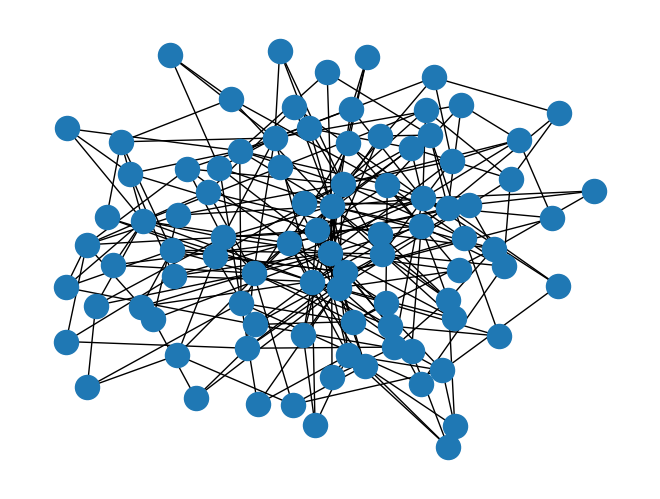

This chart was generated by the following Python code:
#!/usr/bin/env python
"""
Modified Barabasi-Albert Network Generation, for disease spread simulation.
Complexity Science F2016, Olin College
"""

import networkx as nx
import numpy as np
import matplotlib.pyplot as plt

class Student(object):
	""" 
	Base student; used as node in network. 
	"""

	def __init__(self, immune_strength=1, tolerance=5):
		self.immune_strength = immune_strength
		self.tolerance = tolerance #these do nothing right now.


def create_student_ba_graph(size=90, new_edges_per_node=3):
	""" 
	Creates a graph of [size] Student nodes, using weighted connections.
	Eventually, efficiency might be a concern here. Should be fine
	for n=90, though.
	TODO: vary the edges new nodes introduce.
	TODO: roommates, relationships, etc - "colored" edges.
	"""
	G = nx.Graph()
	if size <= 0:
		return G
	first_student = Student()
	G.add_node(first_student)
	students_list = []
	students_list.append([first_student,0])
	for i in range(size):
		new_student = Student()
		G.add_node(new_student)

		all_students = range(len(students_list))
		probs_base = [float(k[1]+1) for k in students_list]
		probs = probs_base/np.sum(probs_base)
		number_of_friends = min(len(students_list), new_edges_per_node)
		new_friends = np.random.choice(all_students, size=number_of_friends, replace=False, p=probs)
		for friend in new_friends:
			students_list[friend][1] += 1
			G.add_edge(new_student, students_list[friend][0])
		students_list.append([new_student, nx.degree(G, new_student)])
	return G



if __name__=="__main__":
	test_graph = create_student_ba_graph()
	nx.draw(test_graph)
	plt.show()
